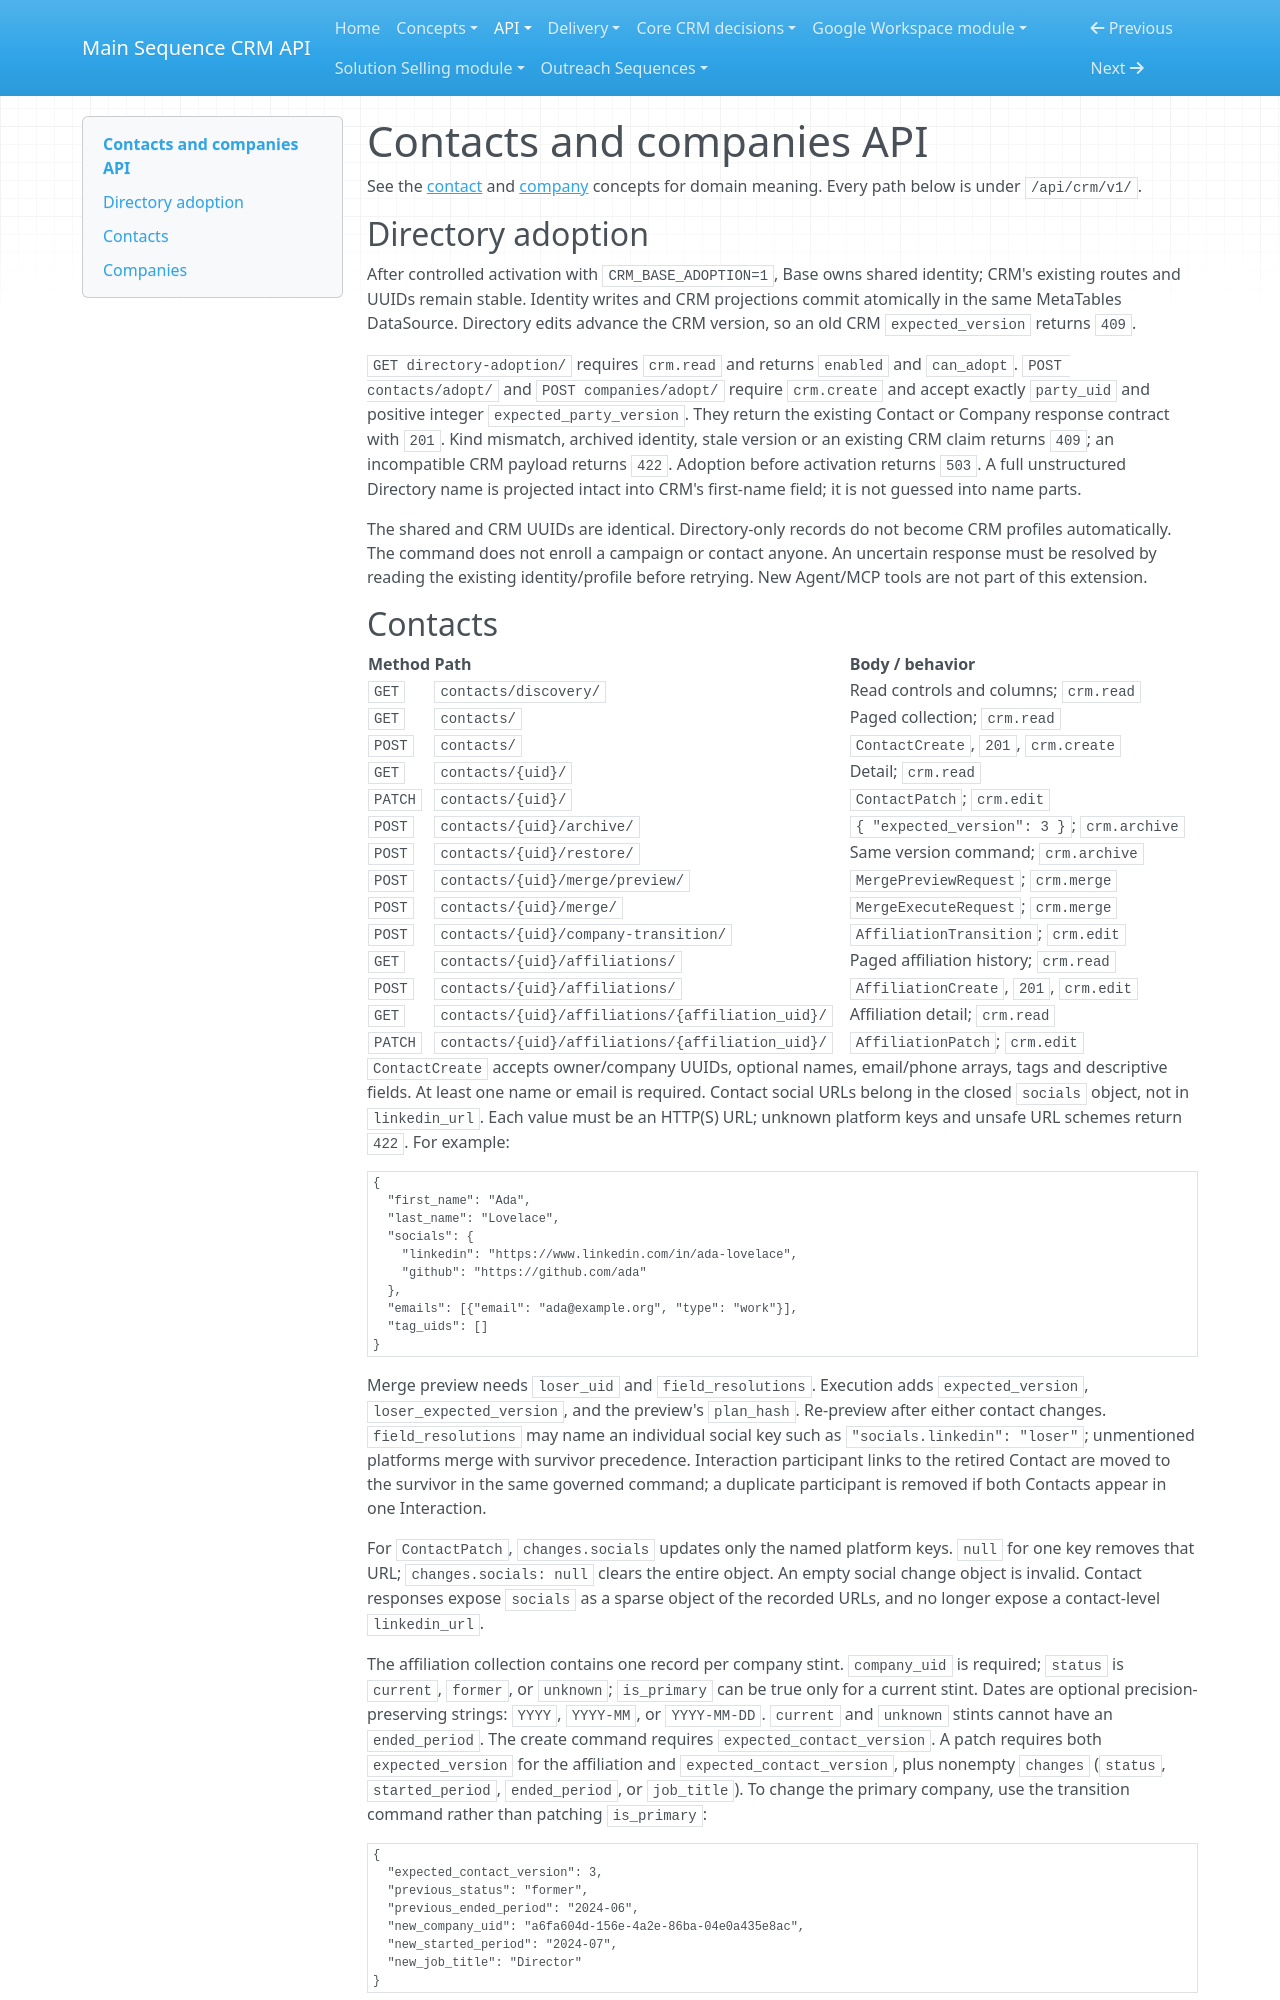

repository: MainSequenceCorp/MainSequenceCRMAPI · page: api/contacts-companies/index.html · generator: mkdocs

# Contacts and companies API

See the [contact](../concepts/contacts.md) and
[company](../concepts/companies.md) concepts for domain meaning. Every path
below is under `/api/crm/v1/`.

## Directory adoption

After controlled activation with `CRM_BASE_ADOPTION=1`, Base owns shared identity;
CRM's existing routes and UUIDs remain stable. Identity writes and CRM projections
commit atomically in the same MetaTables DataSource. Directory edits advance the
CRM version, so an old CRM `expected_version` returns `409`.

`GET directory-adoption/` requires `crm.read` and returns `enabled` and
`can_adopt`. `POST contacts/adopt/` and `POST companies/adopt/` require
`crm.create` and accept exactly `party_uid` and positive integer
`expected_party_version`. They return the existing Contact or Company response
contract with `201`. Kind mismatch, archived identity, stale version or an
existing CRM claim returns `409`; an incompatible CRM payload returns `422`.
Adoption before activation returns `503`. A full unstructured Directory name is
projected intact into CRM's first-name field; it is not guessed into name parts.

The shared and CRM UUIDs are identical. Directory-only records do not become CRM
profiles automatically. The command does not enroll a campaign or contact anyone.
An uncertain response must be resolved by reading the existing identity/profile
before retrying. New Agent/MCP tools are not part of this extension.
